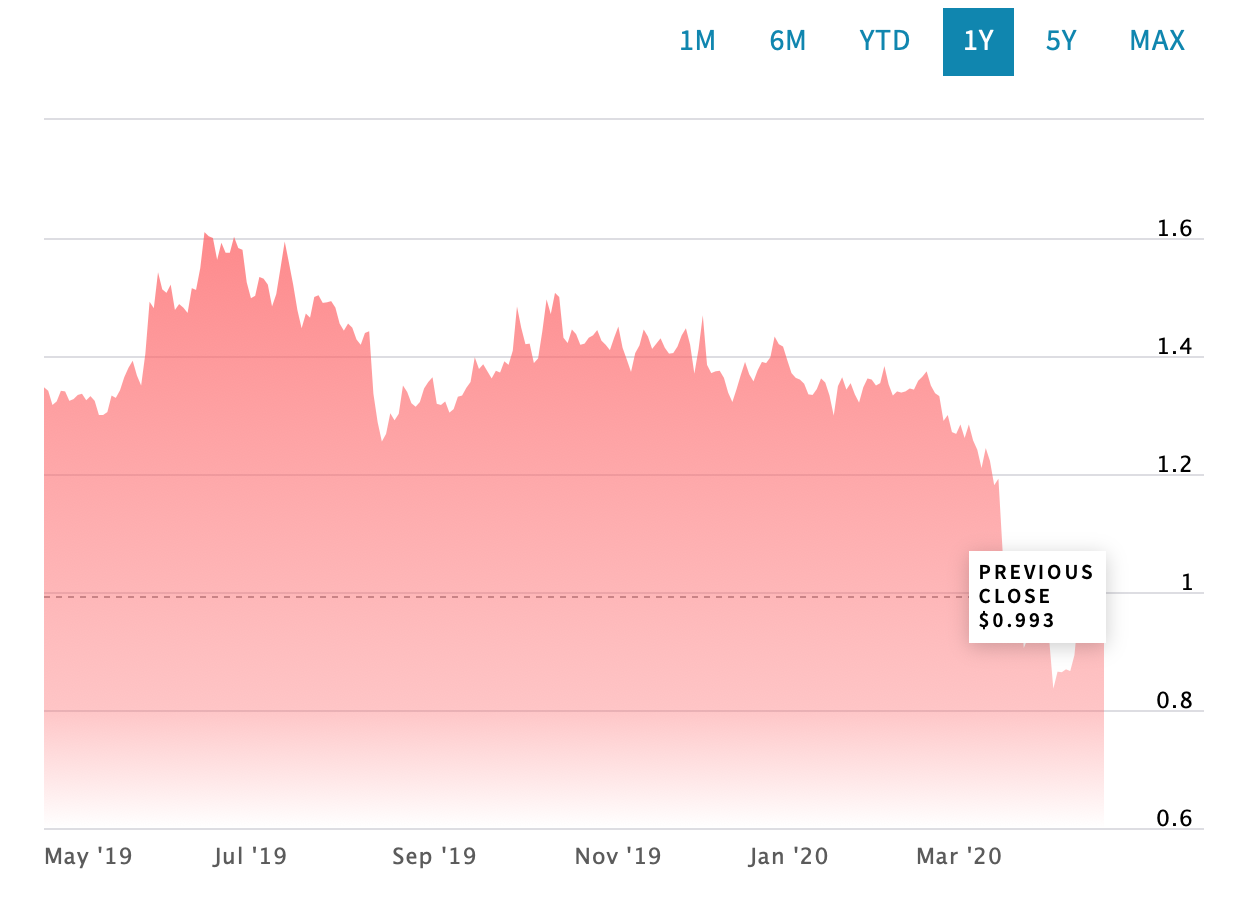

The table this chart was drawn from, first rows:
Date, Close/Last, Volume, Open, High, Low
2020-04-21, 0.914, 272, 0.93, 0.93, 0.895
2020-04-20, 0.951, 37, 0.966, 0.988, 0.948
2020-04-17, 0.993, 37, 0.984, 0.993, 0.982
2020-04-16, 0.975, 15, 0.975, 0.975, 0.975
2020-04-15, 0.969, 16, 0.97, 0.981, 0.969
2020-04-14, 0.97, 22, 0.973, 0.986, 0.955
2020-04-13, 0.981, 9, 0.98, 0.982, 0.98
2020-04-09, 0.969, 57, 0.954, 0.964, 0.938
2020-04-08, 0.893, 14, 0.884, 0.9, 0.88
2020-04-07, 0.866, 124, 0.866, 0.894, 0.866
2020-04-06, 0.869, 15, 0.879, 0.879, 0.852
2020-04-03, 0.864, 24, 0.89, 0.89, 0.857
2020-04-02, 0.865, 77, 0.85, 0.895, 0.841
2020-04-01, 0.836, 71, 0.871, 0.871, 0.828
2020-03-31, 0.921, 34, 0.943, 0.943, 0.901
2020-03-30, 0.964, 26, 0.969, 0.969, 0.938
2020-03-27, 0.986, 110, 0.972, 1.005, 0.967
2020-03-26, 0.995, 122, 0.997, 1.046, 0.988
2020-03-25, 0.933, 79, 0.905, 0.95, 0.9
2020-03-24, 0.922, 166, 0.932, 0.944, 0.919
2020-03-23, 0.905, 86, 1.0, 1.0, 0.885
2020-03-20, 1.004, 85, 1.062, 1.063, 0.992
2020-03-19, 1.042, 91, 1.05, 1.064, 1.035
2020-03-18, 0.952, 73, 0.952, 0.98, 0.936
2020-03-17, 1.028, 189, 1.139, 1.139, 0.945
2020-03-16, 1.068, 114, 1.141, 1.141, 1.03
2020-03-13, 1.192, 47, 1.181, 1.195, 1.181
2020-03-12, 1.181, 42, 1.19, 1.19, 1.16
2020-03-11, 1.222, 99, 1.244, 1.244, 1.222
2020-03-10, 1.244, 97, 1.232, 1.245, 1.217
2020-03-09, 1.21, 65, 1.24, 1.24, 1.18
2020-03-06, 1.241, 53, 1.24, 1.258, 1.223
2020-03-05, 1.257, 13, 1.27, 1.272, 1.25
2020-03-04, 1.284, 49, 1.281, 1.289, 1.265
2020-03-03, 1.261, N/A, 1.261, 1.261, 1.261
2020-03-02, 1.284, 51, 1.271, 1.303, 1.271
2020-02-28, 1.268, 38, 1.245, 1.271, 1.245
2020-02-27, 1.271, 113, 1.28, 1.28, 1.255
2020-02-26, 1.3, 65, 1.311, 1.317, 1.295
2020-02-25, 1.29, 28, 1.315, 1.315, 1.29
2020-02-24, 1.332, 106, 1.326, 1.338, 1.324
2020-02-21, 1.337, 95, 1.35, 1.353, 1.335
2020-02-20, 1.35, 67, 1.362, 1.362, 1.35
2020-02-19, 1.374, 6, 1.374, 1.374, 1.374
2020-02-18, 1.365, 139, 1.364, 1.37, 1.362
2020-02-14, 1.358, 21, 1.359, 1.363, 1.354
2020-02-13, 1.343, 18, 1.343, 1.348, 1.335
2020-02-12, 1.345, 54, 1.33, 1.35, 1.33
2020-02-11, 1.34, 82, 1.337, 1.34, 1.329
2020-02-10, 1.338, 35, 1.342, 1.35, 1.334
2020-02-07, 1.34, 84, 1.328, 1.344, 1.328
2020-02-06, 1.333, 44, 1.335, 1.34, 1.33
2020-02-05, 1.352, 277, 1.362, 1.366, 1.339
2020-02-04, 1.383, 7, 1.383, 1.383, 1.383
2020-02-03, 1.354, 30, 1.36, 1.361, 1.34
2020-01-31, 1.35, 25, 1.36, 1.361, 1.347
2020-01-30, 1.36, 163, 1.363, 1.369, 1.354
2020-01-29, 1.362, 92, 1.343, 1.37, 1.343
2020-01-28, 1.347, 182, 1.324, 1.356, 1.323
2020-01-27, 1.321, 35, 1.333, 1.342, 1.314
... 1,211 more rows
